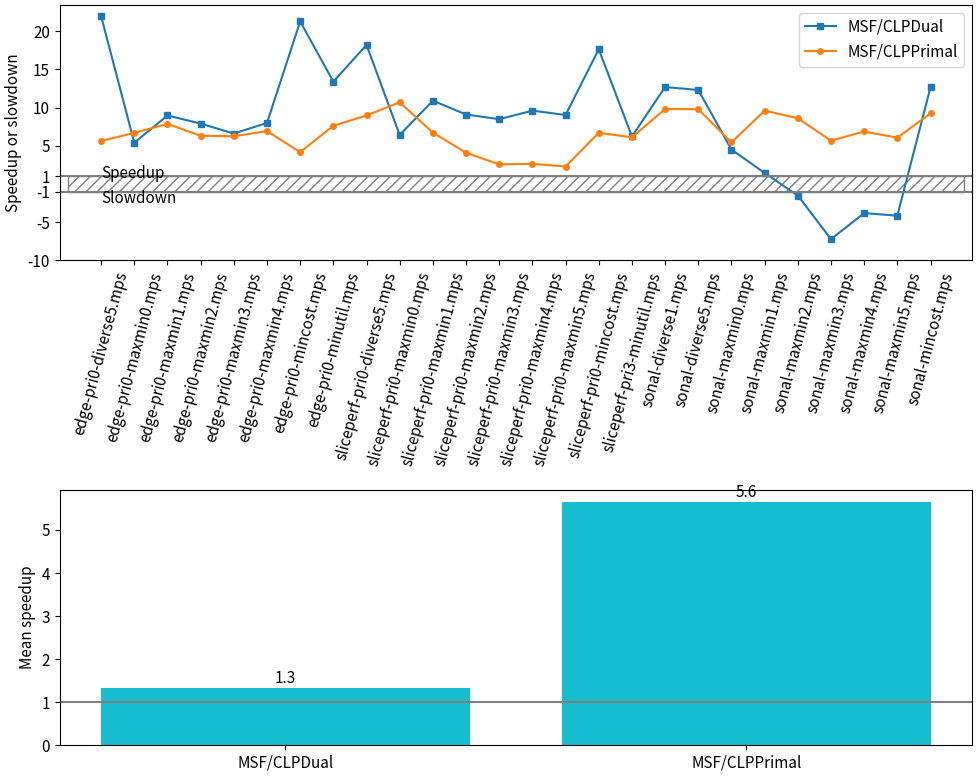

Python code for this plot:
import matplotlib.pyplot as plt
import numpy as np
import statistics

# [redacted]
# Core i7 7500U 2.7Ghz 4 logical processors 16GB.
#
# CLP results are using Clp.exe built from CLP code in this repository using two
# solve methods: dual simplex and primal simplex. Reported times are iterations
# time + presolve time. MSF results are total times from Invoke-MSFSolve using
# Network Designer. Note that these results are not from LPSharp.
#
# Each data tuple is model name, CLP dualSimplex, primalSimplex, MSF primal.
data = [
('edge-pri0-diverse5.mps', 2382 + 420, 10492 + 440, 61608),
('edge-pri0-maxmin0.mps', 4612 + 380, 3652 + 380, 27002),
('edge-pri0-maxmin1.mps', 5382 + 430, 6192 + 430, 52156),
('edge-pri0-maxmin2.mps', 6452 + 420, 8192 + 410, 54399),
('edge-pri0-maxmin3.mps', 7782 + 410, 8262 + 400, 54138),
('edge-pri0-maxmin4.mps', 6212 + 450, 7272 + 420, 53300),
('edge-pri0-mincost.mps', 1752 + 400, 10592 + 390, 45836),
('edge-pri0-minutil.mps', 2292 + 820, 4652 + 820, 41737),
('sliceperf-pri0-diverse5.mps', 1842 + 510, 4722 + 50, 42852),
('sliceperf-pri0-maxmin0.mps', 2782 + 440, 1462 + 470, 20690),
('sliceperf-pri0-maxmin1.mps', 3262 + 470, 5562 + 490, 40737),
('sliceperf-pri0-maxmin2.mps', 4172 + 460, 9812 + 470, 42158),
('sliceperf-pri0-maxmin3.mps', 4392 + 480, 15682 + 480, 41377),
('sliceperf-pri0-maxmin4.mps', 3692 + 470, 14672 + 470, 39991),
('sliceperf-pri0-maxmin5.mps', 3982 + 460, 17072 + 470, 40162),
('sliceperf-pri0-mincost.mps', 1632 + 440, 5012 + 440, 36582),
('sliceperf-pri3-minutil.mps', 312 + 210, 322 + 210, 3252),
('sonal-diverse1.mps', 542 + 240, 772 + 240, 9931),
('sonal-diverse5.mps', 532 + 250, 742 + 240, 9630),
('sonal-maxmin0.mps', 762 + 280, 602 + 260, 4699),
('sonal-maxmin1.mps', 6572 + 280, 762 + 270, 9908),
('sonal-maxmin2.mps', 15202 + 290, 902 + 280, 10190),
('sonal-maxmin3.mps', 72272 + 280, 1492 + 280, 10047),
('sonal-maxmin4.mps', 38832 + 280, 1222 + 270, 10262),
('sonal-maxmin5.mps', 41112 + 280, 1362 + 280, 9966),
('sonal-mincost.mps', 482 + 220, 732 + 230, 8908),
('wander-minutil1.mps', 9482 + 60, 3642 + 60, 60000),
('wander-primal1.mps', 20, 20, 11),
('wander-primal2.mps', 20, 20, 3),
]

# Strip the wander results since they are for completion, not performance.
data = data[:-3]

def process_results(data, baseidx, measureidx):
    """Returns data for a plot showing performance of measurement vs baseline."""
    n = len(data)
    baselines = np.array([data[i][baseidx] for i in range(n)])
    measurements = np.array([data[i][measureidx] for i in range(n)])

    speedups = np.zeros(n)
    for i in range(n):
        base = baselines[i]
        measure = measurements[i]
        ratio = base / measure
        if ratio < 1:
            ratio = -1/ratio
        speedups[i] = ratio

    x = np.arange(n)
    xlabels = np.array([data[i][0] for i in range(n)])
    return x, xlabels, speedups

def compute_means(data):
    """Computes means of different combinations."""
    m = len(data[0])
    n = len(data)
    x = []
    y = []

    for comparison in [(3, 1, 'MSF/CLPDual'), (3, 2, 'MSF/CLPPrimal')]:
        idx1 = comparison[0]
        idx2 = comparison[1]
        x.append(comparison[2])
        series1 = np.array([data[i][idx1] for i in range(n)])
        series2 = np.array([data[i][idx2] for i in range(n)])
        ratios = series1 / series2
        mean = statistics.harmonic_mean(ratios)
        y.append(mean)
    return x, y

def autolabel(rects, texts, offset, color):
    """Labels the bars with text."""
    if  len(rects) != len(texts):
        return
    n = len(rects)
    for i in range(n):
        rect = rects[i]
        height = rect.get_height()
        ax.annotate('{}'.format(texts[i]), color=color, 
                    xy=(rect.get_x() + rect.get_width() / 2, height),
                    xytext=(0, offset),  # 3 points vertical offset
                    textcoords="offset points",
                    ha='center', va='bottom')

# plt.rcParams['font.family'] = 'cmr10'
plt.rcParams['font.size'] = fontsize = 11
plt.rcParams['savefig.bbox'] = 'tight'
plt.rcParams['savefig.pad_inches'] = 0.05
plt.rcParams['savefig.dpi'] = 300

fig, axes = plt.subplots(nrows=2, ncols=1)
width = 0.8

ax = axes[0]
x, xlabels, y = process_results(data, 3, 1)
ax.plot(x, y, marker='s', ms=4, markevery=1, ls='-', label='MSF/CLPDual')
_, _, y = process_results(data, 3, 2)
ax.plot(x, y, marker='o', ms=4, markevery=1, ls='-', label='MSF/CLPPrimal')
ax.set_xticks(x)
ax.set_xticklabels(xlabels, rotation=75)
ax.set_yticks([-10, -5, -1, 1, 5, 10, 15, 20])
ax.axhline(1, color='tab:gray')
ax.axhline(-1, color='tab:gray')
ax.add_patch(plt.Rectangle((-1, -1), len(x)+1, 2, edgecolor='tab:gray', fill=False, hatch='///'))
# ax.set_xlabel('Model')
ax.set_ylabel('Speedup or slowdown')
ax.annotate('Speedup', xy=(0,2.5), va='top')
ax.annotate('Slowdown', xy=(0,-3), va='bottom')
ax.legend()

ax = axes[1]
x, y = compute_means(data)
rects = ax.bar(x, y, width, fill=True, color='tab:cyan')
autolabel(rects, np.around(y,1), 1, 'black')
ax.axhline(1, color='tab:gray')
ax.set_ylabel('Mean speedup')

fig.set_tight_layout(True)
fig.set_size_inches(10.0, 8.0)
# plt.savefig('results.pdf', format='pdf', bbox_inches='tight')
plt.show()